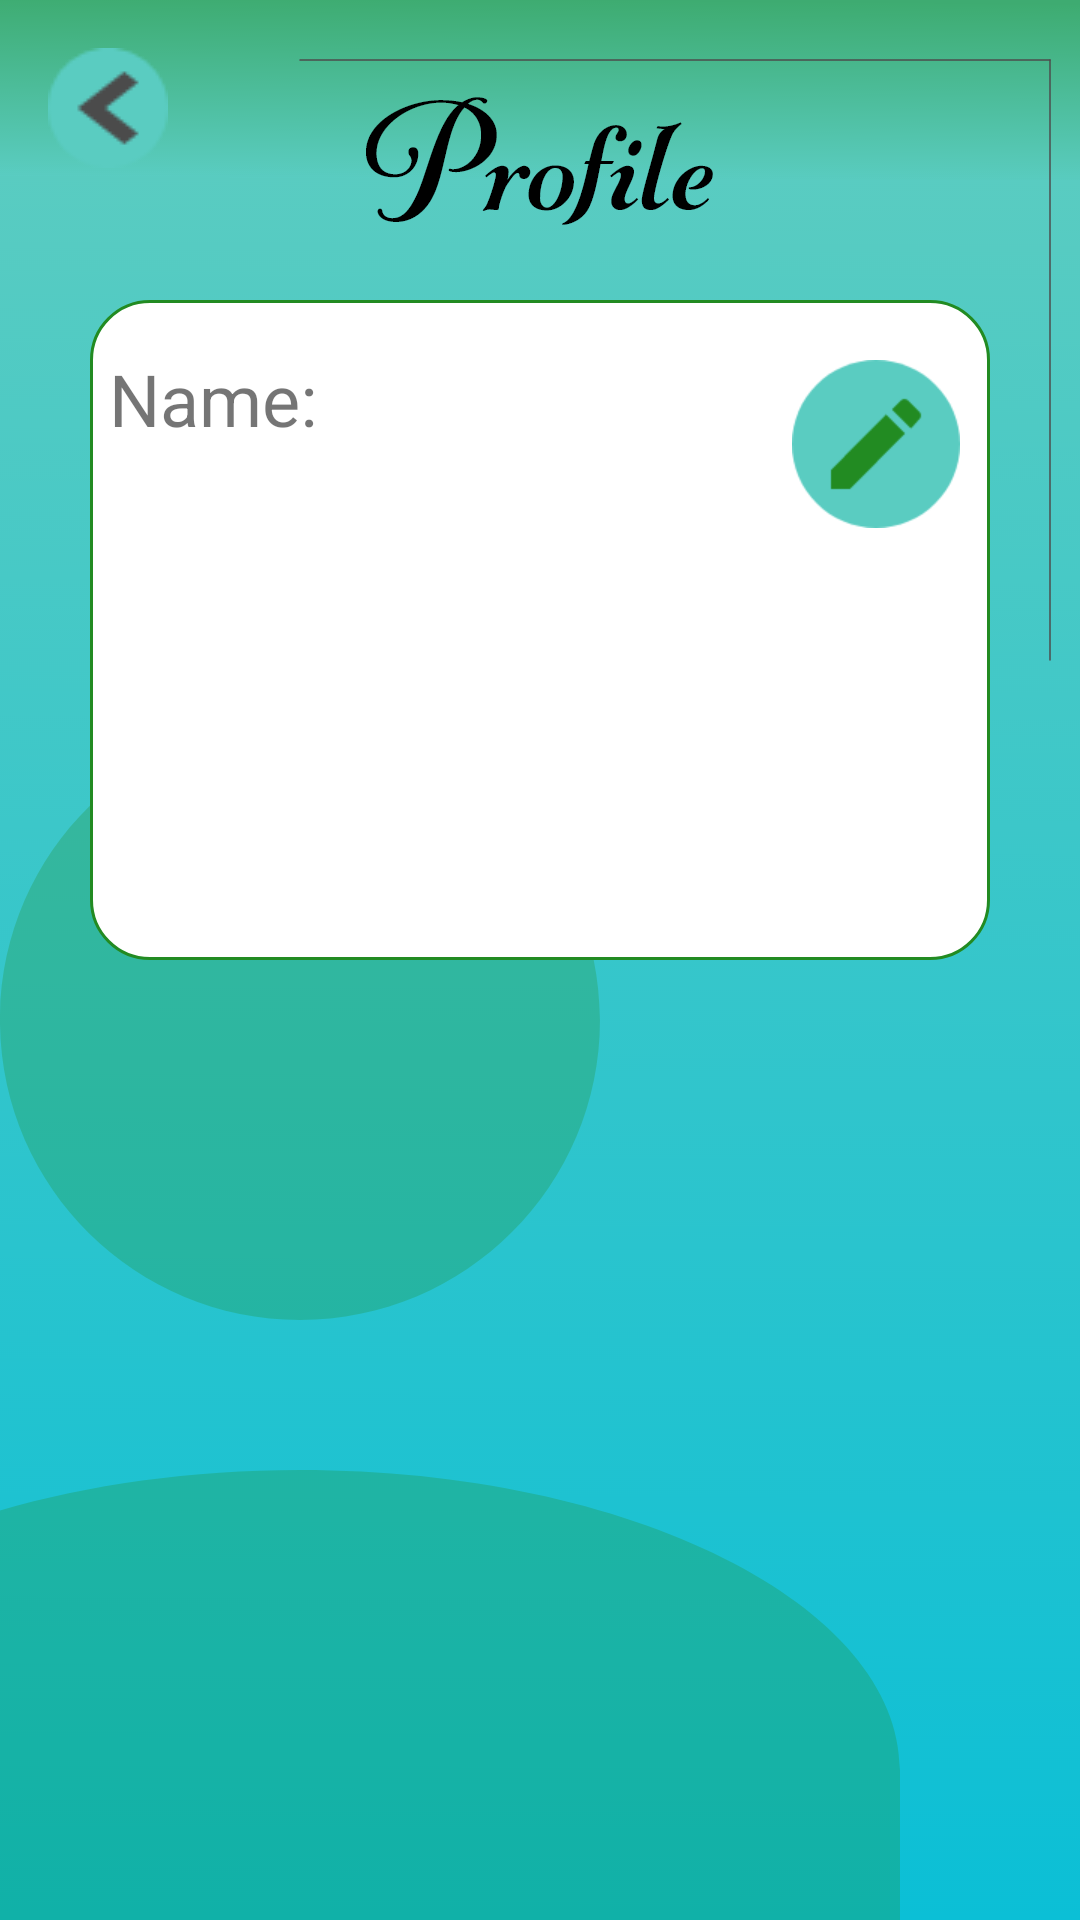

Write the Android layout XML for this screen, with the resource values it uses.
<!-- AndroidManifest.xml: application theme AppTheme -->
<!-- res/layout/activity_profile_page.xml -->
<?xml version="1.0" encoding="utf-8"?>
<androidx.constraintlayout.widget.ConstraintLayout xmlns:android="http://schemas.android.com/apk/res/android"
    xmlns:app="http://schemas.android.com/apk/res-auto"
    xmlns:tools="http://schemas.android.com/tools"
    android:layout_width="match_parent"
    android:layout_height="match_parent"
    android:background="@drawable/profile_screen"
    tools:context=".ProfilePage">

    <Button
        android:id="@+id/back_button"
        android:layout_width="40dp"
        android:layout_height="40dp"
        android:layout_marginStart="16dp"
        android:layout_marginLeft="16dp"
        android:layout_marginTop="16dp"
        android:background="@drawable/back_icon"
        app:layout_constraintStart_toStartOf="parent"
        app:layout_constraintTop_toTopOf="parent"
        app:srcCompat="@drawable/back_arrow" />

    <Button
        android:id="@+id/edit_profile"
        android:layout_width="56dp"
        android:layout_height="56dp"
        android:layout_marginTop="120dp"
        android:layout_marginEnd="40dp"
        android:layout_marginRight="40dp"
        android:background="@drawable/edit_icon"
        app:layout_constraintEnd_toEndOf="parent"
        app:layout_constraintTop_toTopOf="parent" />

    <TextView
        android:id="@+id/tv_name"
        android:layout_width="wrap_content"
        android:layout_height="wrap_content"
        android:text="Name:"
        android:textSize="24sp"
        app:layout_constraintBottom_toBottomOf="parent"
        app:layout_constraintEnd_toEndOf="parent"
        app:layout_constraintHorizontal_bias="0.125"
        app:layout_constraintStart_toStartOf="parent"
        app:layout_constraintTop_toTopOf="parent"
        app:layout_constraintVertical_bias="0.192" />


</androidx.constraintlayout.widget.ConstraintLayout>
<!-- resources referenced by this layout -->
<resources>
  <!-- drawable back_arrow: png bitmap (drawable, 810 bytes) -->
  <!-- drawable back_icon: png bitmap (drawable, 1210 bytes) -->
  <!-- drawable edit_icon: png bitmap (drawable, 3167 bytes) -->
  <!-- drawable profile_screen: png bitmap (drawable, 116263 bytes) -->
  <style name="AppTheme" parent="Theme.MaterialComponents.Light.NoActionBar.Bridge">
  
          
          <item name="colorPrimary">@color/colorPrimary</item>
          <item name="colorPrimaryDark">@color/colorSecondary</item>
          <item name="colorAccent">@color/colorAccent</item>
      </style>
  <color name="colorPrimary">#5ACCC1</color>
  <color name="colorSecondary">#228B22</color>
  <color name="colorAccent">#D81B60</color>
</resources>
